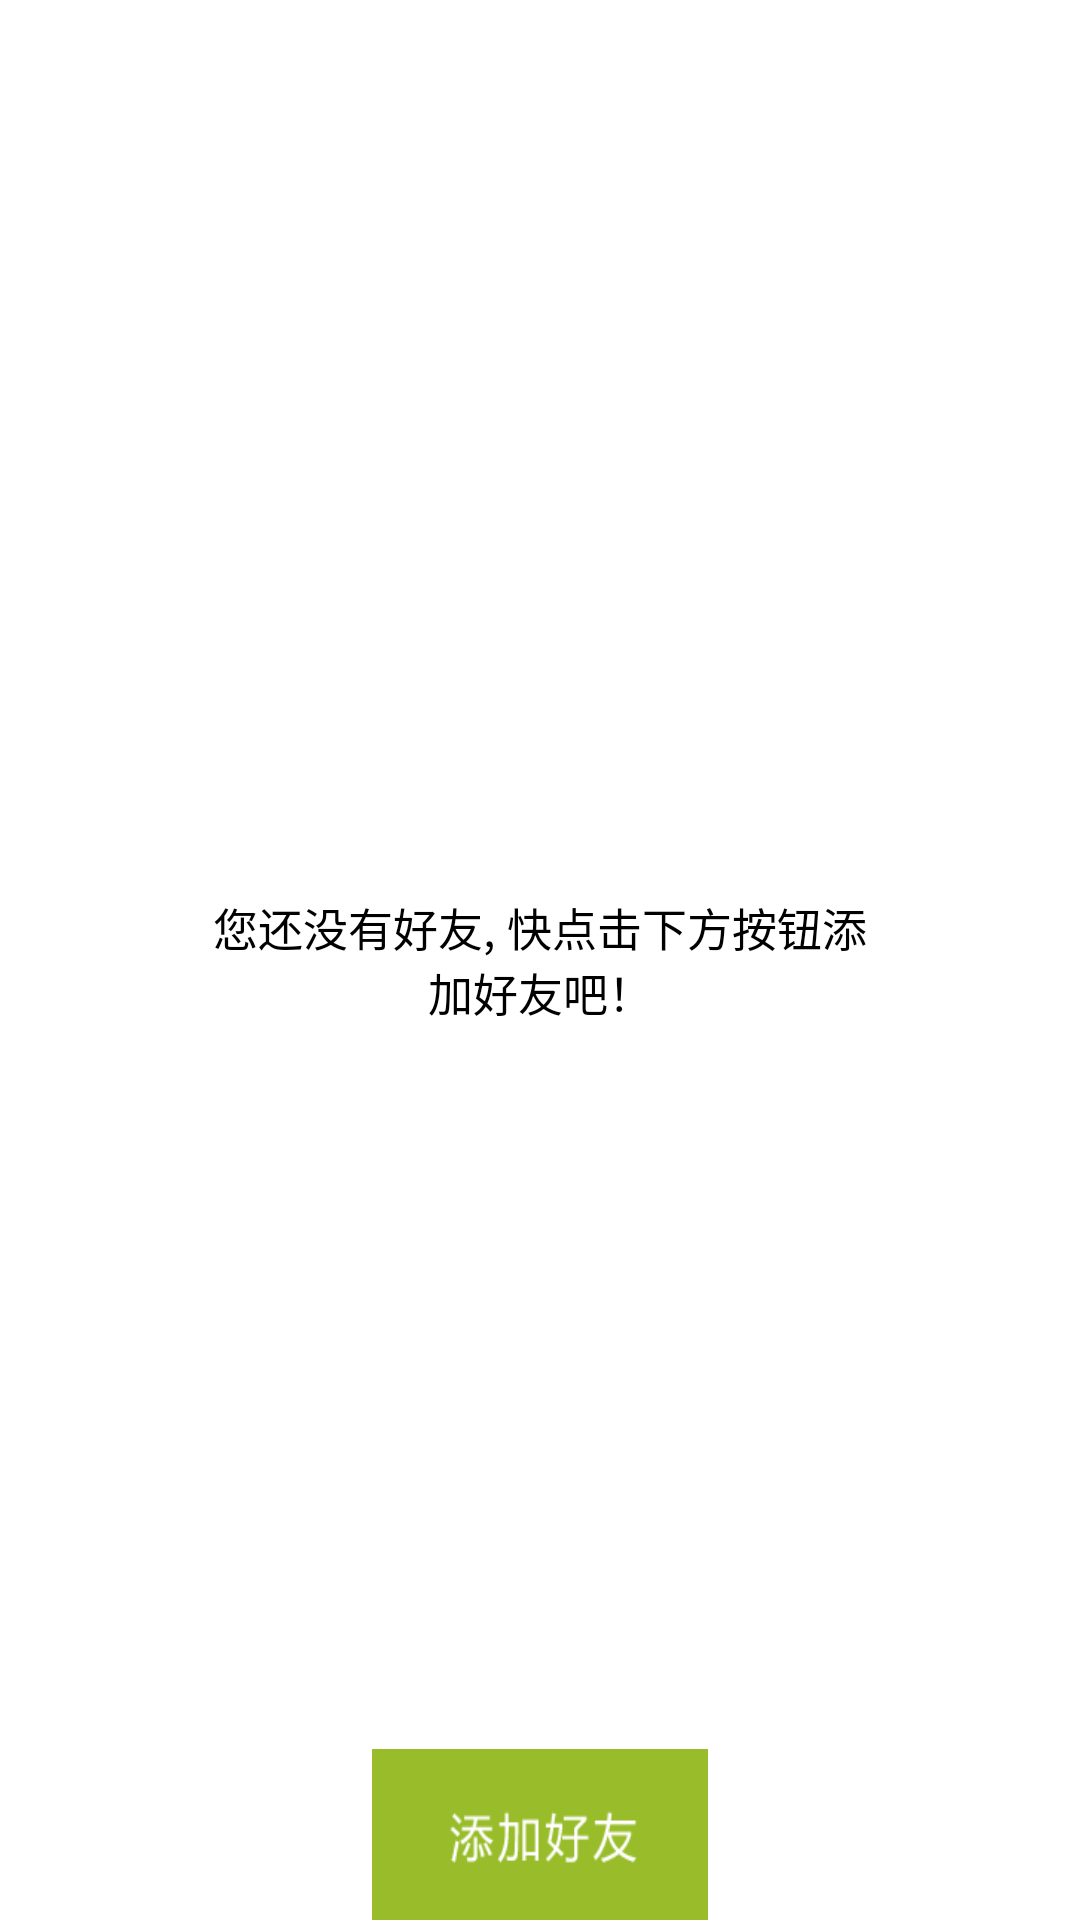

Produce the Android XML layout that renders to this screen, including the resource entries it uses.
<!-- AndroidManifest.xml: application theme AppTheme -->
<!-- res/layout/layout_friends_page.xml -->
<RelativeLayout xmlns:android="http://schemas.android.com/apk/res/android"
    xmlns:tools="http://schemas.android.com/tools"
    android:layout_width="match_parent"
    android:layout_height="match_parent"
    >


    <ListView
        android:id="@+id/friends_activity_listview_friends"
        android:layout_width="match_parent"
        android:layout_height="wrap_content" 
        android:layout_alignParentTop="true"
        android:layout_above="@id/my_friends_activity_btn_area"
        />
    
    <TextView
	    android:id="@+id/friends_page_textview_no_friend"
		android:layout_width="match_parent"
		android:layout_height="match_parent"
		android:paddingLeft="70dp"
		android:paddingRight="70dp"
		android:gravity="center"
		android:textColor="@color/text_friend_page_null"
		android:textSize="15sp"
		android:text="@string/text_friend_page_no_friend"
		/>

    <LinearLayout
        android:id="@id/my_friends_activity_btn_area"
        android:layout_width="match_parent"
        android:layout_height="wrap_content"
        android:layout_alignParentBottom="true"
        android:gravity="center_horizontal"
        android:orientation="horizontal" 
        android:background="@drawable/bg_btn_solid"
        >

        <ImageButton
            android:id="@+id/friends_activity_btn_add_friend"
            android:layout_width="@dimen/btn_bottom_width"
            android:layout_height="@dimen/btn_bottom_height"
            android:background="@drawable/pic_btn_add_friend"
            />
        
    </LinearLayout>
    

        
</RelativeLayout>
<!-- resources referenced by this layout -->
<resources>
  <color name="text_friend_page_null">#ff000000</color>
  <dimen name="btn_bottom_height">57dp</dimen>
  <dimen name="btn_bottom_width">112dp</dimen>
  <!-- drawable pic_btn_add_friend: png bitmap (drawable-xhdpi, 5368 bytes) -->
  <string name="text_friend_page_no_friend">您还没有好友, 快点击下方按钮添加好友吧！</string>
  <style name="AppTheme" parent="AppBaseTheme">
          
      </style>
  <style name="AppBaseTheme" parent="android:Theme.Light">
          
      </style>
</resources>
